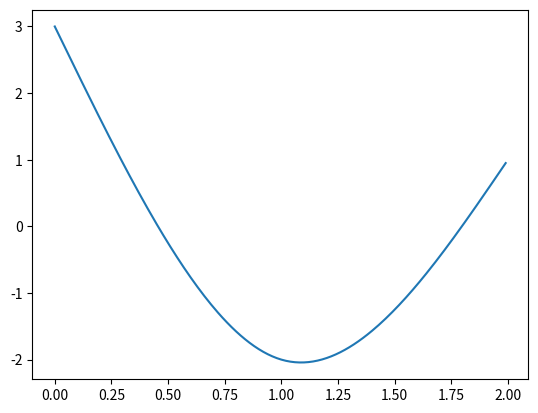

Recreate this plot in Python.
# Author: Jerome Richards
# Cubic Spline Interpolation
#
# Interpolates the data using Cubic Splines



##########################################
# Please reference textbook:             #
#                                        #
#     Numerical Analysis Second Edition  #
#                 By:                    #
# [redacted]
#                                        #
# to understand the logic and reasoning  #
# behind each declared variable and      #
# array.                                 #
#                                        #
##########################################

import numpy as np
import matplotlib.pyplot as plt

x_data = [0, 1, 2]; # Data on the x-axis
y_data = [3, -2, 1]; # Data on the y-axis




#################################################################
#                                                               #
# The cubic spline fomula function once all constants are found #
#                                                               #
#################################################################
def S(x, x_0, a, b, c, d):
    return ( a + b*(x - x_0) + c*((x - x_0)**2) + d*((x - x_0)**3) );





delta_x = np.zeros((len(x_data) - 1, 1));  # The differences in length between x values
delta_y = np.zeros((len(x_data) - 1, 1));  # The differences in length between y values
D = np.zeros((len(x_data) - 1, 1));  # List of 'd' terms that will be used in the Spline Function
B = np.zeros((len(x_data) - 1, 1));  # List of 'b' terms that will be used in the Spline Function

M = np.zeros((len(x_data), len(x_data)));  # The Spline Matrix
h = np.zeros((len(x_data), 1));  # The Spline Vector




############################################
#                                          #
# Populates the delta_x and delta_y arrays #
#                                          #
############################################
for i in range(0, len(x_data) - 1):
    delta_x[i] = x_data[i + 1] - x_data[i];
    delta_y[i] = y_data[i + 1] - y_data[i];





###############################
#                             #
# Populates the Spline Matrix #
#                             #
###############################
M[0][0] = 1;
for i in range(1, len(x_data) - 1):
    M[i][i - 1] = delta_x[i - 1];
    M[i][i] = 2*(delta_x[i - 1] + delta_x[i]);
    M[i][i + 1] = delta_x[i];

M[len(x_data) - 1][len(x_data) - 1] = 1;






###############################
#                             #
# Populates the Spline Vector #
#                             #
###############################
h[0] = 0;

for i in range(0, len(h) - 2):
    h[i + 1] = 3*( (delta_y[i + 1]/delta_x[i + 1]) - (delta_y[i]/delta_x[i]) );

h[len(h) - 1] = 0;







###################################################################################################
#                                                                                                 #
# The Formula is M*C = h where C is a vector of unknowns. Solving for C, we take the inverse of M #
# and multiply it to both sides to attain C = M_inv*h                                             #
#                                                                                                 #
###################################################################################################
M_inv = np.linalg.inv(M); # inverse of matrix M
C = np.matmul(M_inv, h);  # Solving for C





#####################################
#                                   #
# Populates both the B and D arrays #
#                                   #
#####################################
for i in range(0, len(D)):
    D[i] = (C[i + 1] - C[i])/(3*delta_x[i]);
    B[i] = (delta_y[i]/delta_x[i]) - (delta_x[i]/3)*(2*C[i] + C[i + 1]);






#############################
#                           #
# Plot the Spline functions #
#                           #
#############################
x = [];
y = [];
end = x_data[len(x_data) - 1];
I = 0;
i = x_data[0];
dx = 0.01;
while i < end:
    x.append(i);
    if i >= x_data[I + 1]:
        I = I + 1;
    y.append(S(i, x_data[I], y_data[I], B[I], C[I], D[I]));
    i = i + dx;

plt.plot(x, y);
plt.show();

